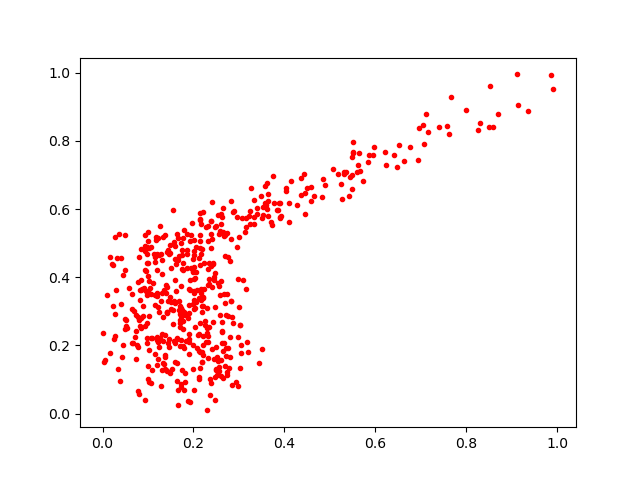

Data behind this chart, as committed beside it:
0.23883441, 0.4327214
0.2166, 0.4682
0.3335, 0.5553
0.4832, 0.6361
0.1773, 0.2473
0.07949, 0.2739
0.7572, 0.8428
0.1234, 0.194
0.6421, 0.7593
0.6244, 0.7286
0.19, 0.2339
0.278, 0.1332
0.2627, 0.2389
0.09409, 0.4915
0.1706, 0.2732
0.7984, 0.891
0.08085, 0.05823
0.1304, 0.451
0.2599, 0.1584
0.1392, 0.3549
0.1096, 0.2217
0.1891, 0.3187
0.1614, 0.3602
0.1597, 0.1506
0.01613, 0.4596
0.219, 0.4838
0.1068, 0.3497
0.05332, 0.2504
0.0, 0.2355
0.2605, 0.5866
0.1179, 0.5173
0.5733, 0.6819
0.07768, 0.3851
0.7625, 0.8188
0.2534, 0.1541
0.159, 0.4529
0.2558, 0.1352
0.2321, 0.2274
0.2563, 0.3741
0.5508, 0.7632
0.04493, 0.2004
0.1909, 0.3666
0.1851, 0.4282
0.2007, 0.3601
0.3512, 0.5746
0.7158, 0.8256
0.8513, 0.9599
0.2599, 0.5547
0.2744, 0.1129
0.36, 0.6107
0.2278, 0.2105
0.1657, 0.02365
0.2124, 0.108
0.01702, 0.1762
0.8293, 0.8535
0.2721, 0.2879
0.1801, 0.2986
0.2381, 0.5651
0.2303, 0.2372
0.4362, 0.6413
0.3085, 0.3916
... 471 more rows
